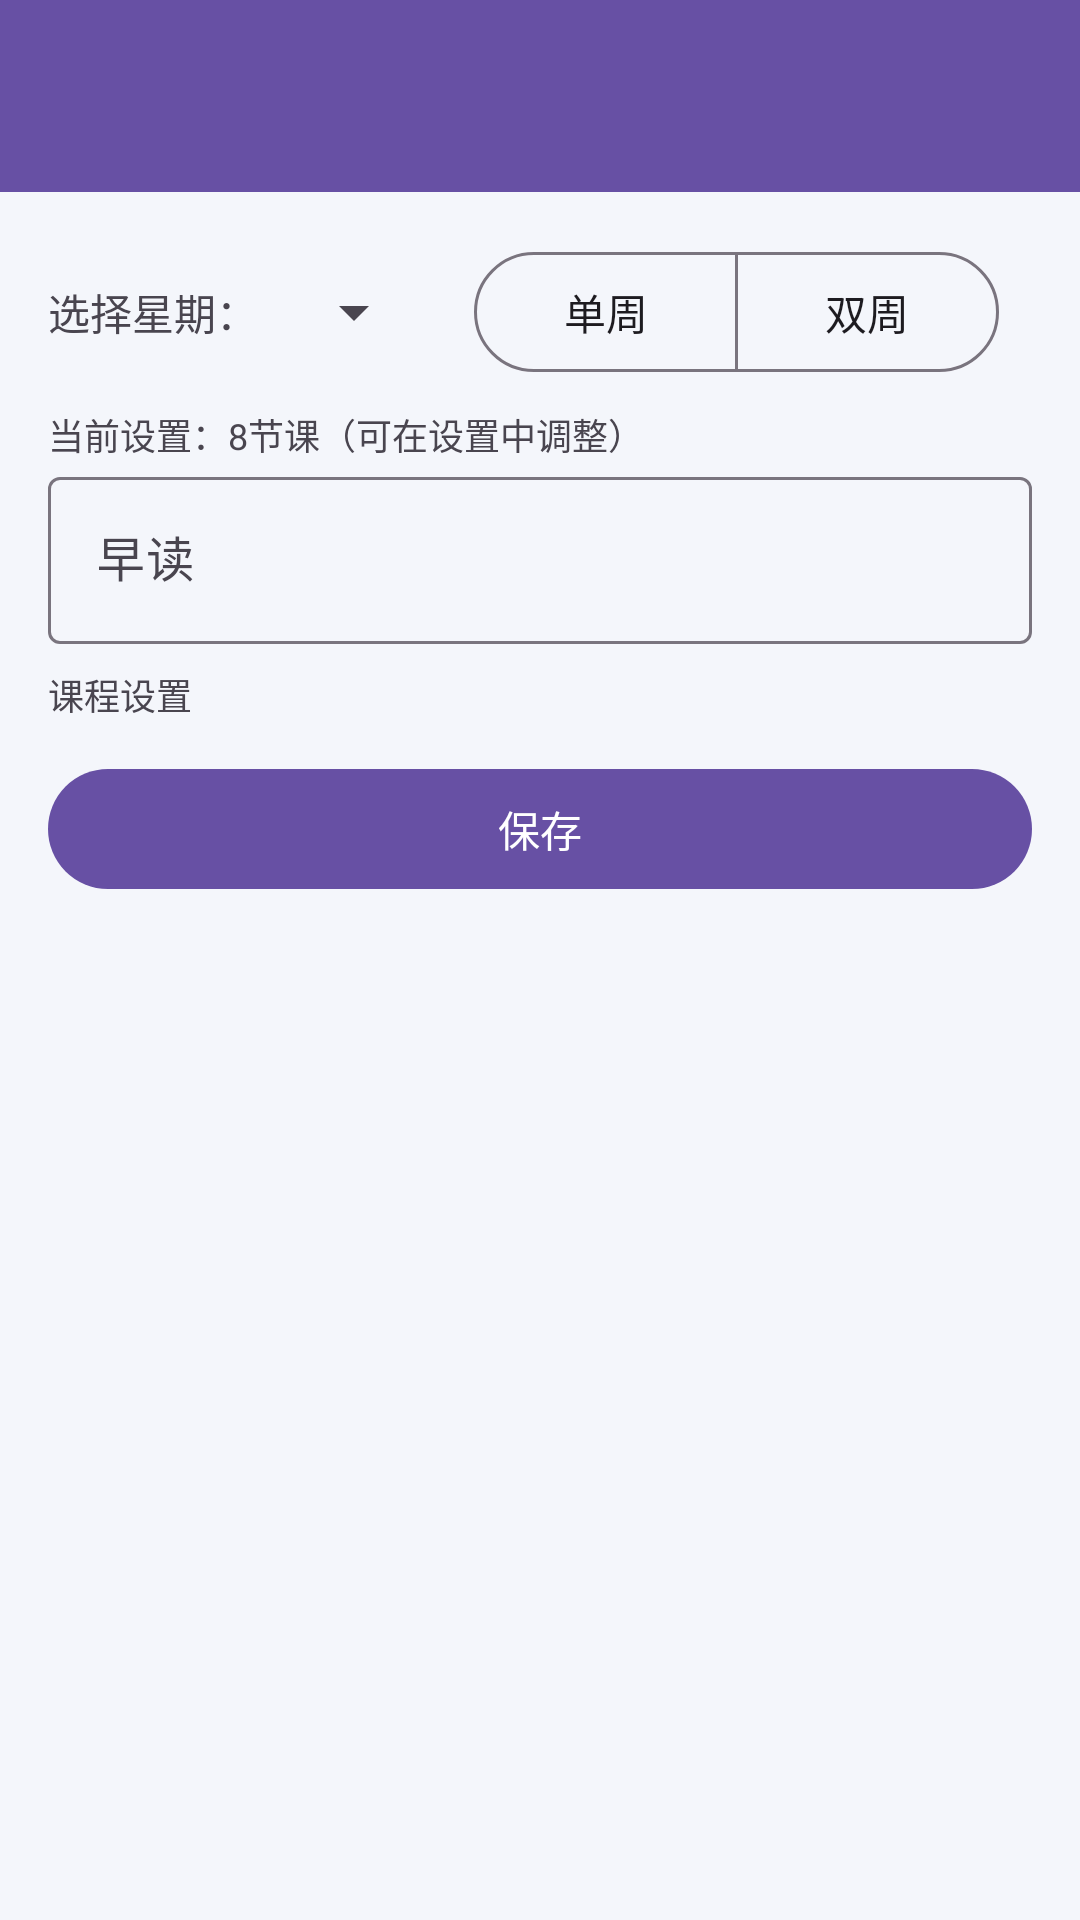

This screen was rendered from an Android layout file. Write that file and the resources it references.
<!-- AndroidManifest.xml: application theme Theme.smartschedule -->
<!-- res/layout/activity_edit_schedule.xml -->
<LinearLayout
    xmlns:android="http://schemas.android.com/apk/res/android"
    xmlns:app="http://schemas.android.com/apk/res-auto"
    android:orientation="vertical"
    android:layout_width="match_parent"
    android:layout_height="match_parent">

    <com.google.android.material.appbar.MaterialToolbar
        android:id="@+id/toolbar"
        style="@style/Widget.Material3.Toolbar"
        android:layout_width="match_parent"
        android:layout_height="wrap_content"
        android:title="编辑课表"
        android:background="?attr/colorPrimary"
        app:titleTextColor="?attr/colorOnPrimary"
        app:navigationIconTint="?attr/colorOnPrimary" />

    <ScrollView
        android:layout_width="match_parent"
        android:layout_height="match_parent">

        <LinearLayout
            android:id="@+id/courseContainer"
            android:layout_width="match_parent"
            android:layout_height="wrap_content"
            android:orientation="vertical"
            android:padding="16dp">

            <LinearLayout
                android:layout_width="match_parent"
                android:layout_height="wrap_content"
                android:gravity="center_vertical"
                android:orientation="horizontal">

                <TextView
                    android:layout_width="wrap_content"
                    android:layout_height="wrap_content"
                    android:text="选择星期：" />

                <Spinner
                    android:id="@+id/spinnerDay"
                    android:layout_width="wrap_content"
                    android:layout_height="wrap_content"
                    android:layout_marginStart="8dp" />

                <com.google.android.material.button.MaterialButtonToggleGroup
                    android:id="@+id/toggleWeekType"
                    android:layout_width="wrap_content"
                    android:layout_height="wrap_content"
                    android:layout_marginStart="16dp"
                    app:singleSelection="true">

                    <com.google.android.material.button.MaterialButton
                        android:id="@+id/btnOdd"
                        style="@style/Widget.Material3.Button.OutlinedButton"
                        android:layout_width="wrap_content"
                        android:layout_height="wrap_content"
                        android:text="单周" />
                    <com.google.android.material.button.MaterialButton
                        android:id="@+id/btnEven"
                        style="@style/Widget.Material3.Button.OutlinedButton"
                        android:layout_width="wrap_content"
                        android:layout_height="wrap_content"
                        android:text="双周" />
                </com.google.android.material.button.MaterialButtonToggleGroup>
            </LinearLayout>

            <TextView
                android:id="@+id/tipCourseCount"
                android:layout_width="wrap_content"
                android:layout_height="wrap_content"
                android:text="当前设置：8节课（可在设置中调整）"
                android:textColor="?attr/colorOnSurfaceVariant"
                android:textSize="12sp"
                android:layout_marginTop="8dp"/>

            <com.google.android.material.textfield.TextInputLayout
                android:layout_width="match_parent"
                android:layout_height="wrap_content"
                android:hint="早读">
                <com.google.android.material.textfield.TextInputEditText
                    android:id="@+id/etMr"
                    android:layout_width="match_parent"
                    android:layout_height="wrap_content"/>
            </com.google.android.material.textfield.TextInputLayout>

            <TextView
                android:layout_width="wrap_content"
                android:layout_height="wrap_content"
                android:text="课程设置"
                android:textColor="?attr/colorOnSurfaceVariant"
                android:textSize="12sp"
                android:layout_marginTop="8dp"/>

            
            <LinearLayout
                android:id="@+id/llCourseList"
                android:layout_width="match_parent"
                android:layout_height="wrap_content"
                android:orientation="vertical" />

            <com.google.android.material.button.MaterialButton
                android:id="@+id/btnSave"
                style="@style/Widget.Material3.Button"
                android:layout_width="match_parent"
                android:layout_height="wrap_content"
                android:text="保存"
                android:layout_marginTop="12dp" />

        </LinearLayout>
    </ScrollView>
</LinearLayout>
<!-- resources referenced by this layout -->
<resources>
  <style name="Theme.smartschedule" parent="Theme.Material3.DayNight.NoActionBar">
          <item name="android:statusBarColor">@android:color/transparent</item>
          <item name="android:navigationBarColor">@android:color/transparent</item>
          <item name="android:windowLightStatusBar">true</item>
          <item name="android:windowLightNavigationBar">true</item>
          <item name="android:windowBackground">@color/app_window_background</item>
          <item name="android:enforceNavigationBarContrast" tools:targetApi="q">false</item>
      </style>
  <color name="app_window_background">#F4F6FB</color>
</resources>
